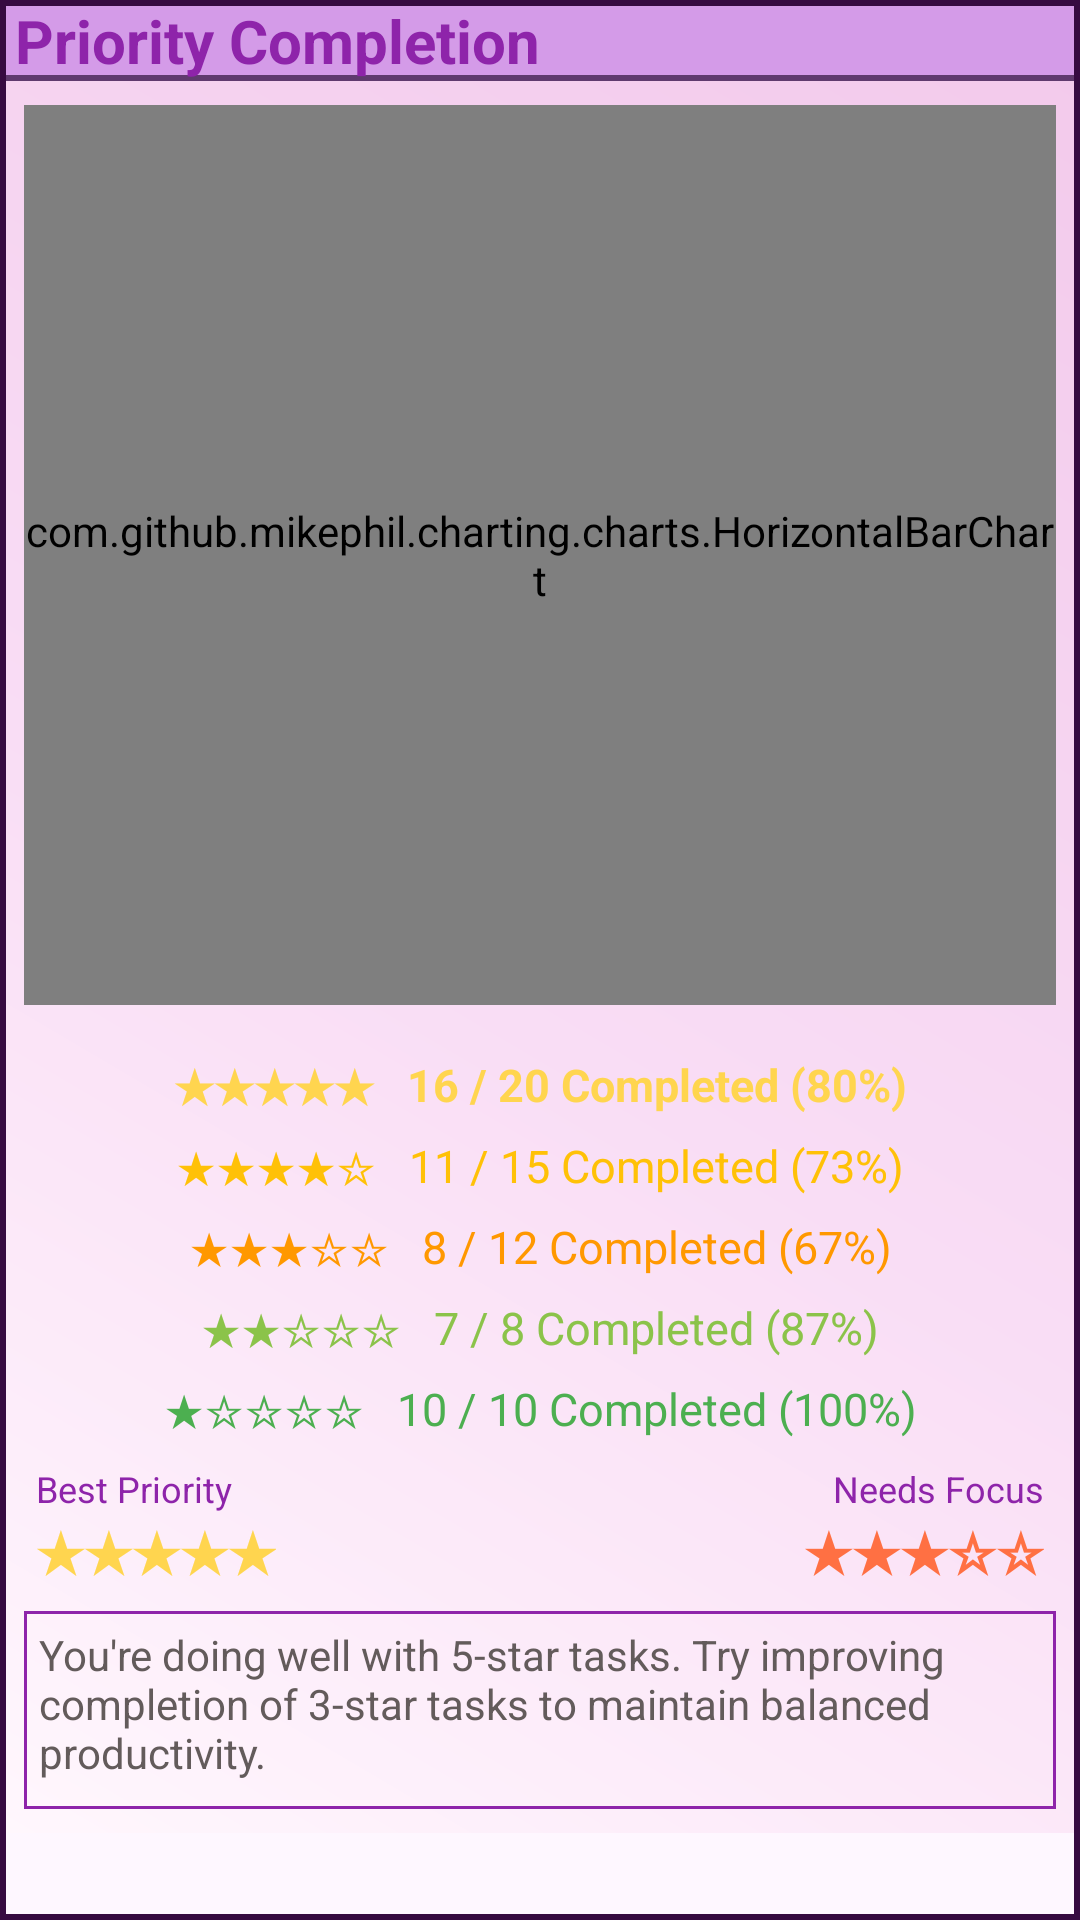

Produce the Android XML layout that renders to this screen, including the resource entries it uses.
<!-- AndroidManifest.xml: application theme Theme.GOALTRACKER -->
<!-- res/layout/prioritycompletion.xml -->
<?xml version="1.0" encoding="utf-8"?>
<com.google.android.material.card.MaterialCardView xmlns:android="http://schemas.android.com/apk/res/android"
    xmlns:app="http://schemas.android.com/apk/res-auto"
    android:id="@+id/cardPriorityCompletion"
    android:layout_width="match_parent"
    android:layout_height="wrap_content"
    android:layout_marginTop="8dp"
    app:cardBackgroundColor="@android:color/transparent"
    app:cardCornerRadius="0dp"
    app:strokeColor="#360B41"
    app:strokeWidth="2dp">

    <LinearLayout
        android:layout_width="match_parent"
        android:layout_height="wrap_content"
        android:background="@drawable/gradient2"
        android:orientation="vertical">

        

        <LinearLayout
            android:layout_width="match_parent"
            android:layout_height="wrap_content"
            android:background="@drawable/button01"
            android:gravity="center_vertical">

            <TextView
                android:layout_width="wrap_content"
                android:layout_height="wrap_content"
                android:text=" Priority Completion"
                android:textColor="#8E24AA"
                android:textSize="20sp"
                android:textStyle="bold" />

        </LinearLayout>

        

        <com.github.mikephil.charting.charts.HorizontalBarChart
            android:id="@+id/priorityChart"
            android:layout_width="match_parent"
            android:layout_height="300dp"
            android:layout_margin="8dp" />

        

        <LinearLayout
            android:layout_width="match_parent"
            android:layout_height="wrap_content"
            android:orientation="vertical"
            android:padding="8dp"
            android:paddingLeft="8dp"
            android:paddingRight="8dp"
            android:paddingBottom="8dp">

            <TextView
                android:id="@+id/txtFiveStar"
                android:layout_width="match_parent"
                android:layout_height="wrap_content"
                android:text="★★★★★   16 / 20 Completed (80%)"
                android:textAlignment="center"
                android:textColor="#FFD54F"
                android:textSize="15sp"
                android:textStyle="bold" />

            <TextView
                android:id="@+id/txtFourStar"
                android:layout_width="match_parent"
                android:layout_height="wrap_content"
                android:layout_marginTop="6dp"
                android:text="★★★★☆   11 / 15 Completed (73%)"
                android:textAlignment="center"
                android:textColor="#FFC107"
                android:textSize="15sp" />

            <TextView
                android:id="@+id/txtThreeStar"
                android:layout_width="match_parent"
                android:layout_height="wrap_content"
                android:layout_marginTop="6dp"
                android:text="★★★☆☆   8 / 12 Completed (67%)"
                android:textAlignment="center"
                android:textColor="#FF9800"
                android:textSize="15sp" />

            <TextView
                android:id="@+id/txtTwoStar"
                android:layout_width="match_parent"
                android:layout_height="wrap_content"
                android:layout_marginTop="6dp"
                android:text="★★☆☆☆   7 / 8 Completed (87%)"
                android:textAlignment="center"
                android:textColor="#8BC34A"
                android:textSize="15sp" />

            <TextView
                android:id="@+id/txtOneStar"
                android:layout_width="match_parent"
                android:layout_height="wrap_content"
                android:layout_marginTop="6dp"
                android:text="★☆☆☆☆   10 / 10 Completed (100%)"
                android:textAlignment="center"
                android:textColor="#4CAF50"
                android:textSize="15sp" />

        </LinearLayout>

        

        <LinearLayout
            android:layout_width="match_parent"
            android:layout_height="wrap_content"
            android:orientation="horizontal"
            android:paddingStart="12dp"
            android:paddingEnd="12dp">

            <LinearLayout
                android:layout_width="0dp"
                android:layout_height="wrap_content"
                android:layout_weight="1"
                android:orientation="vertical">

                <TextView
                    android:layout_width="wrap_content"
                    android:layout_height="wrap_content"
                    android:text="Best Priority"
                    android:textColor="#8E24AA"
                    android:textSize="12sp" />

                <TextView
                    android:id="@+id/txtBestPriority"
                    android:layout_width="wrap_content"
                    android:layout_height="wrap_content"
                    android:text="★★★★★"
                    android:textColor="#FFD54F"
                    android:textSize="18sp"
                    android:textStyle="bold" />

            </LinearLayout>

            <LinearLayout
                android:layout_width="0dp"
                android:layout_height="wrap_content"
                android:layout_weight="1"
                android:orientation="vertical">

                <TextView
                    android:layout_width="wrap_content"
                    android:layout_height="wrap_content"
                    android:layout_gravity="end"
                    android:text="Needs Focus"
                    android:textColor="#8E24AA"
                    android:textSize="12sp" />

                <TextView
                    android:id="@+id/txtNeedsFocus"
                    android:layout_width="wrap_content"
                    android:layout_height="wrap_content"
                    android:layout_gravity="end"
                    android:text="★★★☆☆"
                    android:textColor="#FF7043"
                    android:textSize="18sp"
                    android:textStyle="bold" />

            </LinearLayout>

        </LinearLayout>

        

        <com.google.android.material.card.MaterialCardView
            android:layout_width="match_parent"
            android:layout_height="wrap_content"
            android:layout_margin="8dp"
            app:cardBackgroundColor="@android:color/transparent"
            app:cardCornerRadius="0dp"
            app:strokeColor="#8E24AA"
            app:strokeWidth="1dp">

            <LinearLayout
                android:layout_width="match_parent"
                android:layout_height="wrap_content"
                android:orientation="horizontal"
                android:padding="5dp">

                <TextView
                    android:id="@+id/txtPriorityInsight"
                    android:layout_width="351dp"
                    android:layout_height="56dp"
                    android:layout_weight="1"
                    android:text="You're doing well with 5-star tasks. Try improving completion of 3-star tasks to maintain balanced productivity."
                    android:textColor="#635B5B"
                    android:textSize="14sp" />

            </LinearLayout>

        </com.google.android.material.card.MaterialCardView>

    </LinearLayout>

</com.google.android.material.card.MaterialCardView>
<!-- resources referenced by this layout -->
<resources>
  <!-- drawable button01 (drawable) -->
  <?xml version="1.0" encoding="utf-8"?>
  <shape xmlns:android="http://schemas.android.com/apk/res/android">
  
      <solid android:color="#D49BE8"/>
  
      <stroke
          android:width="2dp"
  
          android:color="#5F3A6E"/>
  
      <corners android:radius="0dp"/>
  
  </shape>
  <!-- drawable gradient2 (drawable) -->
  <?xml version="1.0" encoding="utf-8"?>
  <shape xmlns:android="http://schemas.android.com/apk/res/android">
  
      <gradient
          android:type="linear"
          android:angle="45"
          android:startColor="#FFF7FD"
          android:centerColor="#F9DDF5"
          android:centerX="0.45"
          android:endColor="#F2C9EB"/>
  
  </shape>
  <style name="Theme.GOALTRACKER" parent="Base.Theme.GOALTRACKER" />
  <style name="Base.Theme.GOALTRACKER" parent="Theme.Material3.DayNight.NoActionBar">
          
          
      </style>
</resources>
